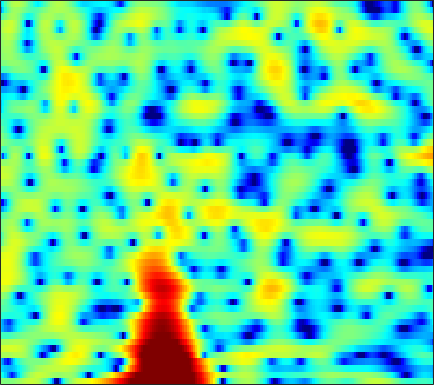

Values plotted in this chart, from the file beside it:
0.194, 0.081659, -0.054004, -0.13318, -0.12143, 0.0019627, 0.26176, 0.51658, 0.93411, 1.3859, 1.8169, 2.1069, 2.4184, 2.6165, 2.6832, 2.6425, 2.4395, 2.1573, 1.5956, 0.77561, -0.36284, -1.4791, -3.4686, -6.3507
-3.504, -4.697, -6.707, -9.373, -11.82, -14.23, -12.29, -9.59, -6.476, -4.073, -2.213, -1.087, 0.1333, 1.076, 1.628, 2.179, 2.532, 2.677, 2.723, 2.615, 2.376, 2.127, 1.738, 1.337
-6.269, -6.928, -7.628, -7.996, -8.008, -7.689, -7.039, -6.382, -5.374, -4.309, -3.254, -2.512, -1.607, -0.8095, -0.2922, 0.3025, 0.7925, 1.097, 1.431, 1.698, 1.912, 2.045, 2.19, 2.306
-7.572, -9.756, -13.24, -14.97, -13.05, -9.506, -6.715, -5.128, -3.512, -2.338, -1.477, -1.003, -0.5647, -0.308, -0.2155, -0.1832, -0.2168, -0.2617, -0.2774, -0.1879, 0.04462, 0.3185, 0.7901, 1.348
1.625, 1.529, 1.471, 1.49, 1.559, 1.71, 1.873, 1.958, 1.99, 1.901, 1.652, 1.344, 0.722, -0.2122, -1.158, -2.863, -5.256, -7.745, -12.6, -18.57, -14.75, -11.02, -7.66, -5.329
2.913, 3.04, 3.186, 3.287, 3.329, 3.324, 3.242, 3.128, 2.898, 2.579, 2.136, 1.696, 0.9283, -0.07111, -0.9795, -2.405, -3.978, -5.182, -6.681, -8.08, -9.48, -10.76, -13.08, -17.21
1.151, 1.288, 1.435, 1.54, 1.597, 1.669, 1.72, 1.738, 1.719, 1.643, 1.479, 1.297, 0.9817, 0.6008, 0.2817, -0.187, -0.6987, -1.123, -1.738, -2.376, -2.972, -3.359, -3.765, -4.007
-2.558, -2.591, -2.603, -2.537, -2.415, -2.154, -1.805, -1.51, -1.113, -0.7536, -0.447, -0.2508, -0.02846, 0.1556, 0.2529, 0.3339, 0.3628, 0.3681, 0.3815, 0.4227, 0.4924, 0.5386, 0.591, 0.6603
-7.393, -8.401, -9.854, -10.83, -10.66, -9.288, -7.472, -6.197, -4.769, -3.638, -2.737, -2.189, -1.599, -1.143, -0.858, -0.4957, -0.1091, 0.2085, 0.6679, 1.131, 1.57, 1.879, 2.26, 2.595
-7.431, -8.78, -11.09, -13.14, -13.11, -10.91, -8.452, -6.98, -5.518, -4.55, -3.974, -3.776, -3.776, -3.963, -4.104, -4.075, -3.593, -2.905, -1.71, -0.4217, 0.7989, 1.627, 2.607, 3.407
-3.042, -3.311, -3.667, -3.895, -3.964, -3.956, -3.904, -3.843, -3.806, -3.927, -4.35, -4.968, -6.261, -8.338, -10.83, -17.54, -25.42, -13.58, -7.326, -3.649, -1.061, 0.445, 2.027, 3.205
-1.568, -1.722, -2.004, -2.37, -2.669, -3.105, -3.539, -3.842, -4.229, -4.593, -4.942, -5.194, -5.503, -5.819, -6.031, -6.098, -5.585, -4.806, -3.454, -1.984, -0.5166, 0.524, 1.718, 2.646
-0.8191, -1.052, -1.581, -2.378, -3.137, -4.325, -5.664, -6.692, -7.82, -8.26, -7.867, -7.206, -6.196, -5.263, -4.602, -3.7, -2.794, -2.136, -1.269, -0.3771, 0.5251, 1.157, 1.91, 2.561
0.8954, 0.6743, 0.06883, -0.9284, -1.996, -3.963, -6.854, -9.978, -16.84, -20.35, -12.59, -9.327, -6.647, -4.917, -3.943, -2.905, -2.101, -1.591, -0.9155, -0.1781, 0.5655, 1.077, 1.704, 2.305
3.169, 3.172, 2.932, 2.425, 1.848, 0.8624, -0.2576, -1.087, -2.076, -2.707, -2.869, -2.843, -2.837, -2.882, -2.986, -3.309, -3.782, -4.001, -3.926, -3.345, -2.4, -1.577, -0.4887, 0.4362
4.122, 4.346, 4.435, 4.298, 4.082, 3.653, 3.095, 2.602, 1.903, 1.163, 0.3365, -0.3508, -1.38, -2.673, -3.954, -6.255, -9.594, -13.71, -26.5, -15.52, -9.437, -6.775, -4.344, -2.858
3.819, 4.128, 4.346, 4.355, 4.247, 3.955, 3.489, 3.042, 2.35, 1.512, 0.5367, -0.2645, -1.43, -2.766, -3.829, -5.25, -6.697, -7.612, -8.156, -7.865, -6.927, -6.001, -4.885, -4.13
3.659, 3.947, 4.164, 4.196, 4.092, 3.784, 3.298, 2.816, 2, 1.018, -0.114, -1.052, -2.396, -3.717, -4.61, -5.617, -6.29, -6.468, -6.34, -5.985, -5.415, -4.868, -4.226, -3.718
3.822, 4.066, 4.253, 4.275, 4.166, 3.848, 3.328, 2.785, 1.835, 0.6254, -0.9001, -2.289, -4.488, -7.141, -9.432, -12.18, -12.55, -11.26, -9.216, -7.392, -5.896, -5.036, -4.099, -3.26
3.377, 3.664, 3.944, 4.065, 4.048, 3.862, 3.451, 2.989, 2.168, 1.04, -0.4185, -1.753, -3.965, -6.795, -9.233, -12.4, -12.85, -11.16, -8.927, -7.161, -5.811, -5.109, -4.332, -3.607
1.59, 2.163, 2.825, 3.305, 3.545, 3.666, 3.563, 3.348, 2.867, 2.172, 1.304, 0.5422, -0.5838, -1.7, -2.515, -3.447, -4.033, -4.356, -4.613, -4.794, -5.161, -5.452, -5.8, -6.101
-1.588, -0.1699, 1.292, 2.362, 2.915, 3.366, 3.55, 3.526, 3.295, 2.92, 2.415, 1.973, 1.378, 0.7525, 0.2682, -0.3101, -0.9273, -1.472, -2.256, -3.314, -4.856, -6.389, -9.589, -15.58
-2.608, -0.976, 0.6381, 1.776, 2.337, 2.778, 2.905, 2.804, 2.48, 2.001, 1.422, 1.013, 0.5622, 0.2276, 0.1089, -0.004809, -0.1771, -0.3118, -0.7059, -1.332, -2.157, -3.038, -4.268, -5.341
-0.5814, 0.1621, 1.047, 1.656, 1.937, 2.047, 1.788, 1.365, 0.4471, -0.946, -2.666, -4.017, -5.207, -4.776, -3.752, -2.332, -1.115, -0.4601, 0.06965, 0.3297, 0.3298, 0.2449, 0.1122, -0.03377
-0.2531, 0.2101, 0.7765, 1.187, 1.38, 1.415, 1.103, 0.617, -0.5168, -2.355, -5.244, -8.504, -13.33, -10.16, -6.488, -3.297, -1.185, -0.1906, 0.6919, 1.187, 1.339, 1.379, 1.253, 1.119
-2.373, -1.883, -1.205, -0.4569, 0.06967, 0.6002, 0.9355, 0.9773, 0.8091, 0.4335, -0.1079, -0.4371, -0.6798, -0.4332, -0.06312, 0.579, 1.179, 1.466, 1.676, 1.576, 1.218, 0.771, -0.03104, -0.859
-8.792, -8.409, -6.475, -4.087, -2.52, -0.8236, 0.429, 1.116, 1.776, 2.171, 2.432, 2.553, 2.686, 2.803, 2.859, 2.934, 2.863, 2.751, 2.376, 1.701, 0.6503, -0.5225, -2.604, -5.968
-15.08, -15.07, -10.2, -6.085, -3.916, -1.746, -0.227, 0.625, 1.448, 1.988, 2.358, 2.529, 2.702, 2.773, 2.821, 2.797, 2.694, 2.536, 2.159, 1.584, 0.7063, -0.1264, -1.605, -3.318
-4.351, -4.096, -3.384, -2.433, -1.707, -0.819, -0.1307, 0.2426, 0.5471, 0.6894, 0.6846, 0.6394, 0.5788, 0.5594, 0.6205, 0.7189, 0.906, 0.9968, 1.087, 1.06, 0.9126, 0.7346, 0.37, 0.05476
-0.2642, -0.1145, 0.1199, 0.31, 0.4266, 0.4763, 0.3712, 0.1657, -0.3142, -1.002, -1.91, -2.646, -3.592, -4.052, -3.973, -3.259, -2.212, -1.432, -0.4786, 0.2366, 0.7664, 1.01, 1.243, 1.337
2.034, 2.105, 2.095, 1.989, 1.826, 1.461, 0.8973, 0.3086, -0.7483, -2.274, -4.419, -6.721, -11.49, -21.92, -17.91, -9.713, -5.683, -3.644, -1.71, -0.3857, 0.5258, 0.9922, 1.425, 1.606
2.959, 2.93, 2.798, 2.58, 2.328, 1.887, 1.273, 0.6912, -0.2937, -1.494, -2.967, -4.164, -5.708, -6.545, -6.43, -5.198, -3.631, -2.432, -1.153, -0.1225, 0.5499, 0.9018, 1.068, 1.041
2.813, 2.653, 2.472, 2.296, 2.127, 1.847, 1.444, 1.04, 0.374, -0.3726, -1.15, -1.662, -2.175, -2.318, -2.209, -1.686, -1.015, -0.4012, 0.2508, 0.8347, 1.126, 1.205, 0.951, 0.4546
1.105, 0.694, 0.6679, 0.9781, 1.301, 1.55, 1.559, 1.333, 0.7809, -0.1484, -1.241, -2.13, -2.947, -3.05, -2.472, -1.304, 0.03302, 0.8831, 1.833, 2.39, 2.639, 2.524, 2.091, 1.187
-7.721, -12.32, -6.701, -2.301, -0.3812, 1.063, 1.634, 1.625, 1.012, -0.2992, -2.641, -5.444, -13.02, -17.99, -8.232, -2.833, 0.3628, 1.877, 3.333, 4.07, 4.314, 4.144, 3.55, 2.458
-1.697, -2.535, -2.271, -1.22, -0.4511, 0.279, 0.6027, 0.605, 0.2534, -0.3584, -1.273, -1.99, -2.69, -2.531, -1.637, -0.1055, 1.452, 2.423, 3.337, 3.869, 3.881, 3.634, 2.782, 1.386
0.7984, 0.2825, -0.3029, -0.7241, -1.017, -1.351, -1.661, -1.879, -2.026, -2.081, -1.916, -1.702, -1.207, -0.5546, 0.01533, 0.8535, 1.637, 2.186, 2.687, 2.973, 2.959, 2.728, 2.123, 1.12
0.2291, -0.3724, -1.282, -2.339, -3.23, -4.601, -6.052, -6.998, -7.541, -6.979, -5.61, -4.442, -2.944, -1.591, -0.7367, 0.2965, 1.124, 1.632, 2.16, 2.471, 2.631, 2.601, 2.435, 2.128
-1.047, -1.646, -2.617, -3.918, -5.199, -7.49, -11.08, -15.55, -34.15, -15.99, -9.887, -7.094, -4.527, -2.644, -1.554, -0.3932, 0.5138, 1.027, 1.592, 1.999, 2.272, 2.426, 2.535, 2.585
-2.278, -2.58, -3.072, -3.746, -4.421, -5.432, -6.561, -7.258, -7.586, -6.987, -5.676, -4.553, -3.18, -1.986, -1.236, -0.447, 0.1863, 0.5314, 0.9153, 1.236, 1.498, 1.72, 1.986, 2.255
-3.742, -3.422, -3.084, -2.855, -2.75, -2.733, -2.718, -2.677, -2.531, -2.196, -1.772, -1.393, -0.8791, -0.453, -0.1782, 0.003193, 0.04071, -0.008268, -0.1802, -0.2883, -0.2356, -0.006764, 0.5337, 1.213
-6.414, -4.807, -3.247, -2.164, -1.557, -1.009, -0.6161, -0.3993, -0.1551, 0.08309, 0.3057, 0.4663, 0.6689, 0.7599, 0.7046, 0.4483, -0.1994, -0.9555, -2.446, -4.526, -6.164, -5.9, -3.392, -0.7786
-6.801, -5.229, -3.623, -2.55, -2.011, -1.506, -1.28, -1.212, -1.193, -1.213, -1.074, -0.8998, -0.5979, -0.2697, -0.154, -0.1938, -0.6394, -1.399, -3.034, -5.684, -8.723, -8.245, -4.231, -0.7438
-6.068, -5.773, -5.326, -4.926, -4.763, -4.761, -5.117, -5.643, -6.688, -7.849, -8.387, -7.87, -6.332, -4.608, -3.485, -2.437, -1.753, -1.455, -1.332, -1.205, -0.8846, -0.4449, 0.5266, 1.725
-8.952, -9.154, -8.952, -8.389, -7.994, -7.854, -8.242, -9.072, -11.28, -15.58, -23.94, -18.89, -11.76, -7.859, -5.838, -4.001, -2.726, -1.967, -1.165, -0.4736, 0.2387, 0.8113, 1.605, 2.44
-18.77, -21.47, -15.7, -11.61, -9.705, -8.176, -7.47, -7.352, -7.516, -7.86, -7.861, -7.449, -6.447, -5.263, -4.432, -3.472, -2.758, -2.319, -1.746, -1.174, -0.4813, 0.1719, 1.088, 2.05
-9.889, -10.22, -9.144, -7.366, -6.108, -4.81, -3.936, -3.493, -3.102, -2.855, -2.701, -2.579, -2.415, -2.324, -2.376, -2.558, -2.945, -3.401, -4.034, -4.299, -3.777, -2.812, -1.058, 0.6871
-2.668, -2.583, -2.265, -1.796, -1.425, -0.9415, -0.5462, -0.3294, -0.1696, -0.1041, -0.1483, -0.2584, -0.5081, -0.911, -1.349, -2.277, -3.712, -5.305, -8.905, -17.07, -18.24, -9.828, -4.327, -1.026
-0.3985, -0.1533, 0.1484, 0.3931, 0.5071, 0.6112, 0.6228, 0.5568, 0.3816, 0.1308, -0.1562, -0.4154, -0.7985, -1.216, -1.553, -2.162, -2.956, -3.641, -4.618, -5.256, -4.874, -3.834, -2.028, -0.2917
0.1785, 0.5235, 0.8249, 0.9618, 0.9531, 0.7812, 0.4377, 0.0625, -0.5535, -1.293, -2.025, -2.502, -2.953, -3.111, -3.054, -2.807, -2.49, -2.268, -1.875, -1.402, -0.8161, -0.3333, 0.428, 1.17
0.4475, 0.8547, 1.176, 1.24, 1.134, 0.7248, 0.001355, -0.7553, -2.092, -3.829, -6.019, -7.742, -9.206, -8.593, -7.228, -5.177, -3.418, -2.342, -1.161, -0.185, 0.6206, 1.128, 1.678, 2.101
0.4804, 0.9938, 1.422, 1.53, 1.385, 0.8971, 0.02881, -0.8994, -2.602, -4.959, -8.257, -11.72, -17.07, -13.74, -9.948, -6.29, -3.751, -2.294, -0.8118, 0.3197, 1.153, 1.635, 2.024, 2.213
0.5817, 1.264, 1.845, 2.074, 1.998, 1.6, 0.8654, 0.09563, -1.19, -2.697, -4.251, -5.222, -5.928, -5.745, -5.095, -3.788, -2.321, -1.255, -0.03152, 0.8872, 1.494, 1.726, 1.778, 1.517
1.348, 2.066, 2.713, 3.017, 3.036, 2.745, 2.094, 1.367, 0.1004, -1.479, -3.304, -4.676, -5.988, -6.024, -5.105, -3.409, -1.652, -0.4532, 0.8357, 1.704, 2.151, 2.163, 1.782, 0.8175
1.084, 1.705, 2.381, 2.803, 2.942, 2.825, 2.32, 1.649, 0.3093, -1.698, -4.64, -8.013, -16.93, -17.86, -10.01, -5.065, -2.117, -0.6079, 0.855, 1.817, 2.309, 2.402, 2.073, 1.218
-2.361, -1.508, -0.3829, 0.5586, 1.042, 1.382, 1.341, 1.056, 0.3309, -0.7543, -2.138, -3.231, -4.345, -4.556, -4.041, -2.939, -1.718, -0.9049, 0.03417, 0.7812, 1.304, 1.554, 1.652, 1.52
-9.287, -6.218, -3.272, -1.264, -0.2286, 0.6698, 1.111, 1.189, 1.001, 0.5613, -0.04792, -0.5407, -1.172, -1.669, -1.927, -2.053, -1.962, -1.715, -1.242, -0.6511, -0.01212, 0.4191, 0.9411, 1.327
-6.326, -4.377, -2.083, -0.3572, 0.6112, 1.496, 1.992, 2.133, 2.059, 1.705, 1.119, 0.5351, -0.4354, -1.609, -2.615, -3.994, -5.136, -5.474, -4.97, -3.697, -2.233, -1.224, -0.08554, 0.7871
